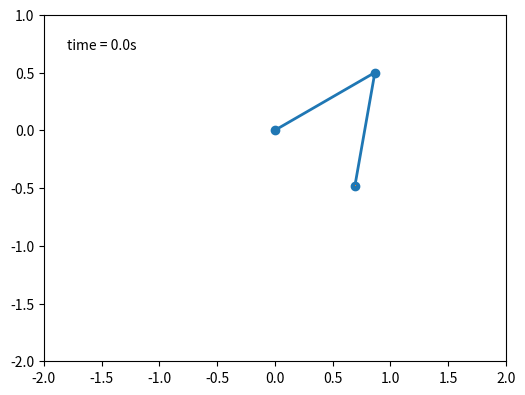

This chart was generated by the following Python code: (Note: this script raises an exception after producing the figure.)
from numpy import sin, cos
import numpy as np
import matplotlib.pyplot as plt
import scipy.integrate as integrate
import matplotlib.animation as animation
from collections import deque
import matplotlib as mpl
mpl.rcParams['animation.ffmpeg_path'] = r'C:\ffmpeg-4.4-essentials_build\bin\ffmpeg.exe'

G = 9.8  # acceleration due to gravity, in m/s^2
L1 = 1.0  # length of pendulum 1 in m
L2 = 1.0  # length of pendulum 2 in m
L = L1 + L2  # maximal length of the combined pendulum
M1 = 1.0  # mass of pendulum 1 in kg
M2 = 1.0  # mass of pendulum 2 in kg
t_stop = 25  # how many seconds to simulate
history_len = 500  # how many trajectory points to display


def derivs(state, t):

    dydx = np.zeros_like(state)
    dydx[0] = state[1]

    delta = state[2] - state[0]
    den1 = (M1+M2) * L1 - M2 * L1 * cos(delta) * cos(delta)
    dydx[1] = ((M2 * L1 * state[1] * state[1] * sin(delta) * cos(delta)
                + M2 * G * sin(state[2]) * cos(delta)
                + M2 * L2 * state[3] * state[3] * sin(delta)
                - (M1+M2) * G * sin(state[0]))
               / den1)

    dydx[2] = state[3]

    den2 = (L2/L1) * den1
    dydx[3] = ((- M2 * L2 * state[3] * state[3] * sin(delta) * cos(delta)
                + (M1+M2) * G * sin(state[0]) * cos(delta)
                - (M1+M2) * L1 * state[1] * state[1] * sin(delta)
                - (M1+M2) * G * sin(state[2]))
               / den2)

    return dydx

# create a time array from 0..t_stop sampled at 0.02 second steps
dt = 0.02
t = np.arange(0, t_stop, dt)

# th1 and th2 are the initial angles (degrees)
# w10 and w20 are the initial angular velocities (degrees per second)
th1 = 120.0
w1 = 0.0
th2 = -10.0
w2 = 0.0

# initial state
state = np.radians([th1, w1, th2, w2])

# integrate your ODE using scipy.integrate.
y = integrate.odeint(derivs, state, t)

x1 = L1*sin(y[:, 0])
y1 = -L1*cos(y[:, 0])

x2 = L2*sin(y[:, 2]) + x1
y2 = -L2*cos(y[:, 2]) + y1

fig = plt.figure(figsize=(16/2, 9/2), dpi = 500)
ax = fig.add_subplot(autoscale_on=False, xlim=(-L, L), ylim=(-L, 1.))
ax.set_aspect('equal')


line, = ax.plot([], [], 'o-', lw=2)
trace, = ax.plot([], [], ',-', lw=1)
time_template = 'time = %.1fs'
time_text = ax.text(0.05, 0.9, '', transform=ax.transAxes)
history_x, history_y = deque(maxlen=history_len), deque(maxlen=history_len)


def animate(i):
    thisx = [0, x1[i], x2[i]]
    thisy = [0, y1[i], y2[i]]

    if i == 0:
        history_x.clear()
        history_y.clear()

    history_x.appendleft(thisx[2])
    history_y.appendleft(thisy[2])

    line.set_data(thisx, thisy)
    trace.set_data(history_x, history_y)
    time_text.set_text(time_template % (i*dt))
    return line, trace, time_text


ani = animation.FuncAnimation(
    fig, animate, len(y), interval=dt*1000, blit=True)

print('Running...')
f_location = r'C:\Users\<user> Mandal\Videos\PY3 Videos\PD.mp4'
Writer = animation.FFMpegWriter(fps=30)
ani.save(f_location, writer=Writer)
print('Completed')
# plt.show()